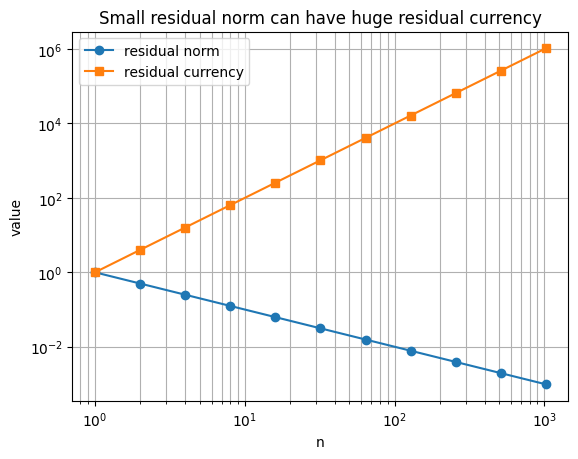

The data file committed next to this chart (first rows):
n, epsilon_slow_mode, residual_operator_norm, residual_currency, status
1, 1.0, 1.0, 1.0, small_norm_large_currency
2, 0.0625, 0.5, 4.0, small_norm_large_currency
4, 0.003906, 0.25, 16.0, small_norm_large_currency
8, 0.0002441, 0.125, 64.0, small_norm_large_currency
16, 1.52587890625e-05, 0.0625, 256.0, small_norm_large_currency
32, 9.5367431640625e-07, 0.03125, 1024, small_norm_large_currency
64, 5.960464477539063e-08, 0.01562, 4096, small_norm_large_currency
128, 3.725290298461914e-09, 0.007812, 16384, small_norm_large_currency
256, 2.3283064365386963e-10, 0.003906, 65536, small_norm_large_currency
512, 1.4551915228366852e-11, 0.001953, 262144, small_norm_large_currency
1024, 9.094947017729282e-13, 0.0009766, 1048576, small_norm_large_currency
